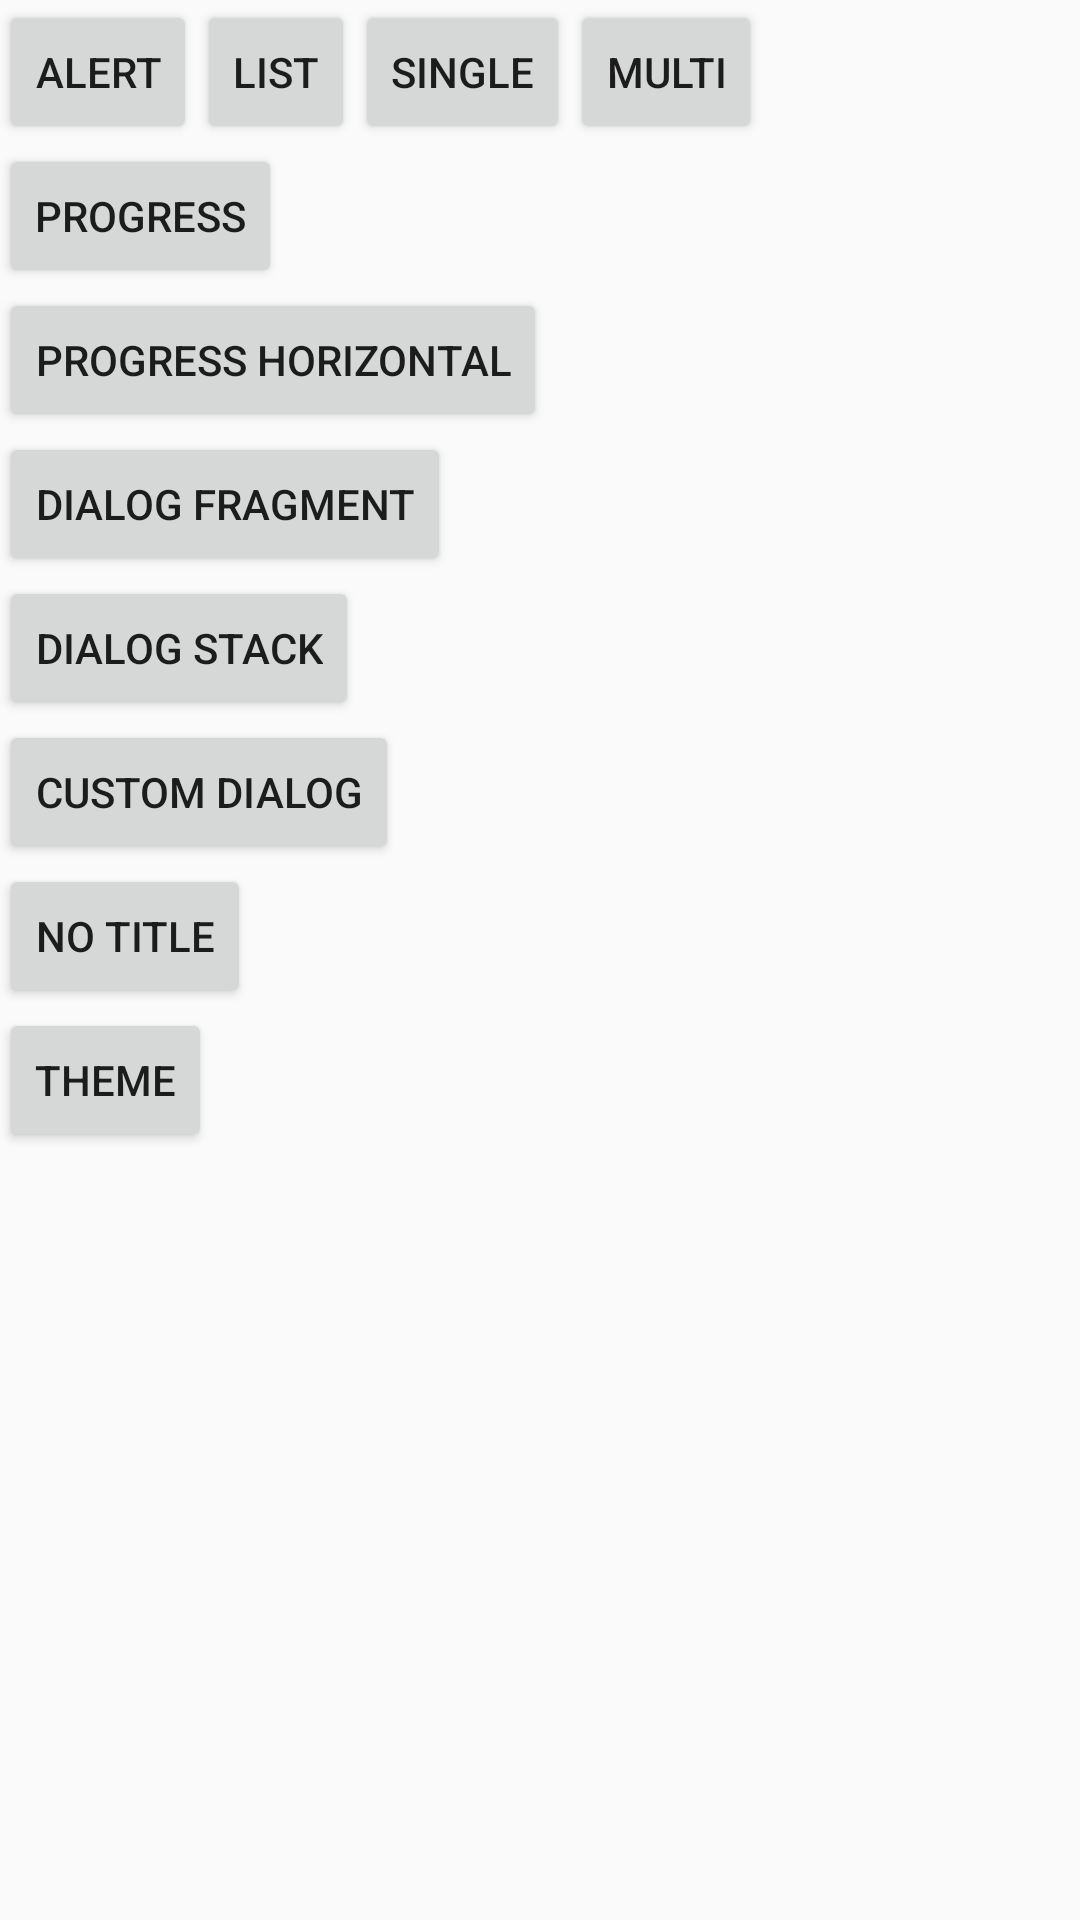

Layout XML and referenced resources for this Android screen:
<!-- AndroidManifest.xml: application theme AppTheme -->
<!-- res/layout/activity_main.xml -->
<LinearLayout xmlns:android="http://schemas.android.com/apk/res/android"
    xmlns:tools="http://schemas.android.com/tools"
    android:layout_width="match_parent"
    android:layout_height="match_parent"
    android:orientation="vertical"
    android:paddingBottom="@dimen/activity_vertical_margin"
    android:paddingLeft="@dimen/activity_horizontal_margin"
    android:paddingRight="@dimen/activity_horizontal_margin"
    android:paddingTop="@dimen/activity_vertical_margin"
    tools:context="com.example.sample7dialog.MainActivity" >

    <LinearLayout
        android:layout_width="match_parent"
        android:layout_height="wrap_content" >

        <Button
            android:id="@+id/btn_alert"
            style="?android:attr/buttonStyleSmall"
            android:layout_width="wrap_content"
            android:layout_height="wrap_content"
            android:text="alert" />

        <Button
            android:id="@+id/btn_list"
            style="?android:attr/buttonStyleSmall"
            android:layout_width="wrap_content"
            android:layout_height="wrap_content"
            android:text="List" />

        <Button
            android:id="@+id/btn_single"
            style="?android:attr/buttonStyleSmall"
            android:layout_width="wrap_content"
            android:layout_height="wrap_content"
            android:text="single" />

        <Button
            android:id="@+id/btn_multi"
            style="?android:attr/buttonStyleSmall"
            android:layout_width="wrap_content"
            android:layout_height="wrap_content"
            android:text="multi" />

    </LinearLayout>

    <Button
        android:id="@+id/btn_progress"
        style="?android:attr/buttonStyleSmall"
        android:layout_width="wrap_content"
        android:layout_height="wrap_content"
        android:text="progress" />

    <Button
        android:id="@+id/btn_progress_horizontal"
        style="?android:attr/buttonStyleSmall"
        android:layout_width="wrap_content"
        android:layout_height="wrap_content"
        android:text="progress horizontal" />

    <Button
        android:id="@+id/btn_dialog_fragment"
        style="?android:attr/buttonStyleSmall"
        android:layout_width="wrap_content"
        android:layout_height="wrap_content"
        android:text="dialog fragment" />

    <Button
        android:id="@+id/btn_dialog_stack"
        style="?android:attr/buttonStyleSmall"
        android:layout_width="wrap_content"
        android:layout_height="wrap_content"
        android:text="dialog stack" />

    <Button
        android:id="@+id/btn_custom_dialog"
        style="?android:attr/buttonStyleSmall"
        android:layout_width="wrap_content"
        android:layout_height="wrap_content"
        android:text="custom dialog" />

    <Button
        android:id="@+id/btn_no_title"
        style="?android:attr/buttonStyleSmall"
        android:layout_width="wrap_content"
        android:layout_height="wrap_content"
        android:text="no title" />

    <Button
        android:id="@+id/btn_dialog_theme"
        style="?android:attr/buttonStyleSmall"
        android:layout_width="wrap_content"
        android:layout_height="wrap_content"
        android:text="theme" />

</LinearLayout>
<!-- resources referenced by this layout -->
<resources>
  <style name="AppTheme" parent="AppBaseTheme">
          
      </style>
  <style name="AppBaseTheme" parent="Theme.AppCompat.Light">
          
      </style>
</resources>
